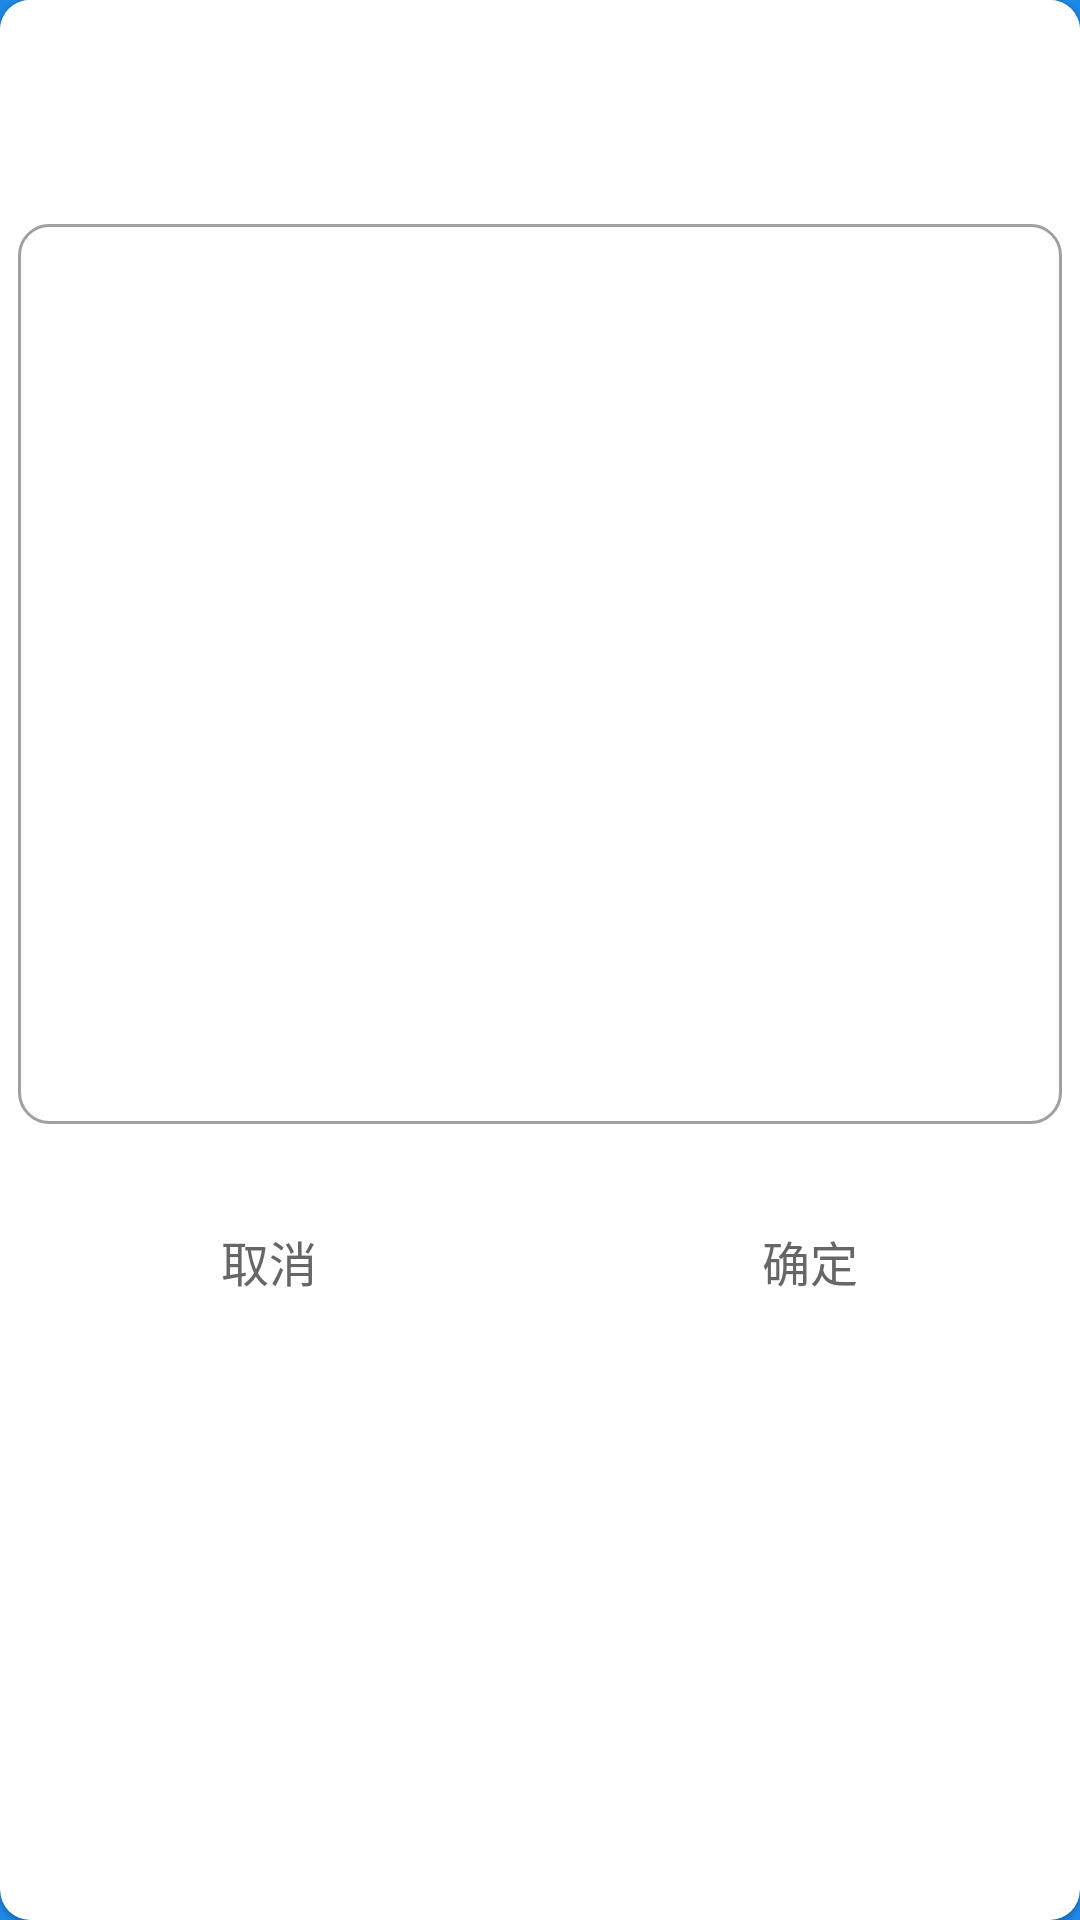

Reconstruct the res/layout file that produces this screen, plus the resources it refers to.
<!-- AndroidManifest.xml: application theme Theme.SmartQuiz -->
<!-- res/layout/view_edit.xml -->
<?xml version="1.0" encoding="utf-8"?>
<com.google.android.material.card.MaterialCardView
    xmlns:android="http://schemas.android.com/apk/res/android"
    xmlns:app="http://schemas.android.com/apk/res-auto"
    android:layout_width="match_parent"
    android:layout_height="wrap_content"
    app:cardCornerRadius="10dp">

    <LinearLayout
        android:layout_width="match_parent"
        android:layout_height="wrap_content"
        android:paddingTop="16dp"
        android:orientation="vertical"
        android:background="@color/white"
        >

        <TextView
            android:id="@+id/tv_title"
            android:textSize="20sp"
            android:textColor="@color/_xpopup_title_color"
            android:lines="1"
            android:ellipsize="end"
            android:layout_width="match_parent"
            android:layout_height="wrap_content"
            android:gravity="center_horizontal"
            android:text=""
            />

        <LinearLayout
            android:paddingBottom="20dp"
            android:orientation="vertical"
            android:layout_width="match_parent"
            android:layout_weight="1"
            android:layout_height="0dp"
            >

            <TextView
                android:id="@+id/tv_content"
                android:paddingStart="20dp"
                android:paddingEnd="20dp"
                android:paddingTop="5dp"
                android:paddingBottom="5dp"
                android:textColor="@color/_xpopup_content_color"
                android:textSize="16sp"
                android:gravity="center"
                android:layout_width="match_parent"
                android:layout_height="wrap_content"
                />

            <androidx.appcompat.widget.AppCompatEditText
                android:id="@+id/content"
                android:layout_width="match_parent"
                android:layout_height="300dp"
                android:layout_marginStart="6dp"
                android:layout_marginEnd="6dp"
                android:background="@drawable/shape_edit_view"
                />
        </LinearLayout>

        <View
            android:layout_width="match_parent"
            android:id="@+id/xpopup_divider1"
            android:background="@color/_xpopup_list_divider"
            android:layout_height=".5dp"/>
        <LinearLayout
            android:layout_width="match_parent"
            android:layout_height="50dp"
            android:gravity="end"
            android:orientation="horizontal">
            <TextView
                android:id="@+id/tv_cancel"
                android:textSize="16sp"
                android:text="@string/pop_joker_cancel_text"
                android:textColor="#666666"
                android:background="?android:attr/selectableItemBackground"
                android:gravity="center"
                android:paddingTop="10dp"
                android:paddingBottom="10dp"
                android:layout_width="0dp"
                android:layout_weight="1"
                android:layout_height="match_parent" />

            <View
                android:layout_width=".5dp"
                android:id="@+id/xpopup_divider2"
                android:background="@color/_xpopup_list_divider"
                android:layout_height="match_parent"/>

            <TextView
                android:textSize="16sp"
                android:id="@+id/tv_confirm"
                android:text="@string/pop_joker_confirm_text"
                android:gravity="center"
                android:paddingTop="10dp"
                android:paddingBottom="10dp"
                android:textColor="#666666"
                android:background="?android:attr/selectableItemBackground"
                android:layout_width="0dp"
                android:layout_weight="1"
                android:layout_height="match_parent" />
        </LinearLayout>
    </LinearLayout>
</com.google.android.material.card.MaterialCardView>
<!-- resources referenced by this layout -->
<resources>
  <color name="white">#FFFFFF</color>
  <!-- drawable shape_edit_view (drawable) -->
  <?xml version="1.0" encoding="utf-8"?>
  <shape xmlns:android="http://schemas.android.com/apk/res/android"
      android:shape="rectangle">
  
      <solid android:color="#FFFFFF"/>
  
      <stroke
          android:width="1dp"
          android:color="#A0A0A0"/>
  
      <padding
          android:bottom="10dp"
          android:left="10dp"
          android:right="10dp"
          android:top="10dp"/>
  
      <corners android:radius="10dp"/>
  </shape>
  <string name="pop_joker_cancel_text">取消</string>
  <string name="pop_joker_confirm_text">确定</string>
  <style name="Theme.SmartQuiz" parent="Theme.MaterialComponents.Light.DarkActionBar">
          
          <item name="colorPrimary">@color/brand_primary</item>
          <item name="colorPrimaryVariant">@color/brand_primary</item>
          <item name="colorOnPrimary">@color/white</item>
          
          <item name="colorSecondary">@color/brand_accent</item>
          <item name="colorSecondaryVariant">@color/brand_accent</item>
          <item name="colorOnSecondary">@color/white</item>
          
          <item name="android:statusBarColor">@color/brand_primary</item>
          
          <item name="android:navigationBarColor">@color/brand_primary</item>
          
          <item name="android:windowLightStatusBar">false</item>
          
          <item name="android:windowBackground">@color/brand_primary</item>
          
          <item name="actionBarStyle">@style/CustomActionBar</item>
      </style>
  <color name="brand_primary">#1E88E5</color>
  <color name="brand_accent">#00ACC1</color>
  <style name="CustomActionBar" parent="Widget.MaterialComponents.ActionBar.Solid">
          <item name="android:titleTextStyle">@style/ActionBarTitle</item>
          <item name="titleTextStyle">@style/ActionBarTitle</item>
      </style>
  <style name="ActionBarTitle" parent="TextAppearance.MaterialComponents.Headline6">
          <item name="android:textColor">@color/white</item>
          <item name="android:textSize">20sp</item>
          <item name="android:textStyle">bold</item>
      </style>
</resources>
